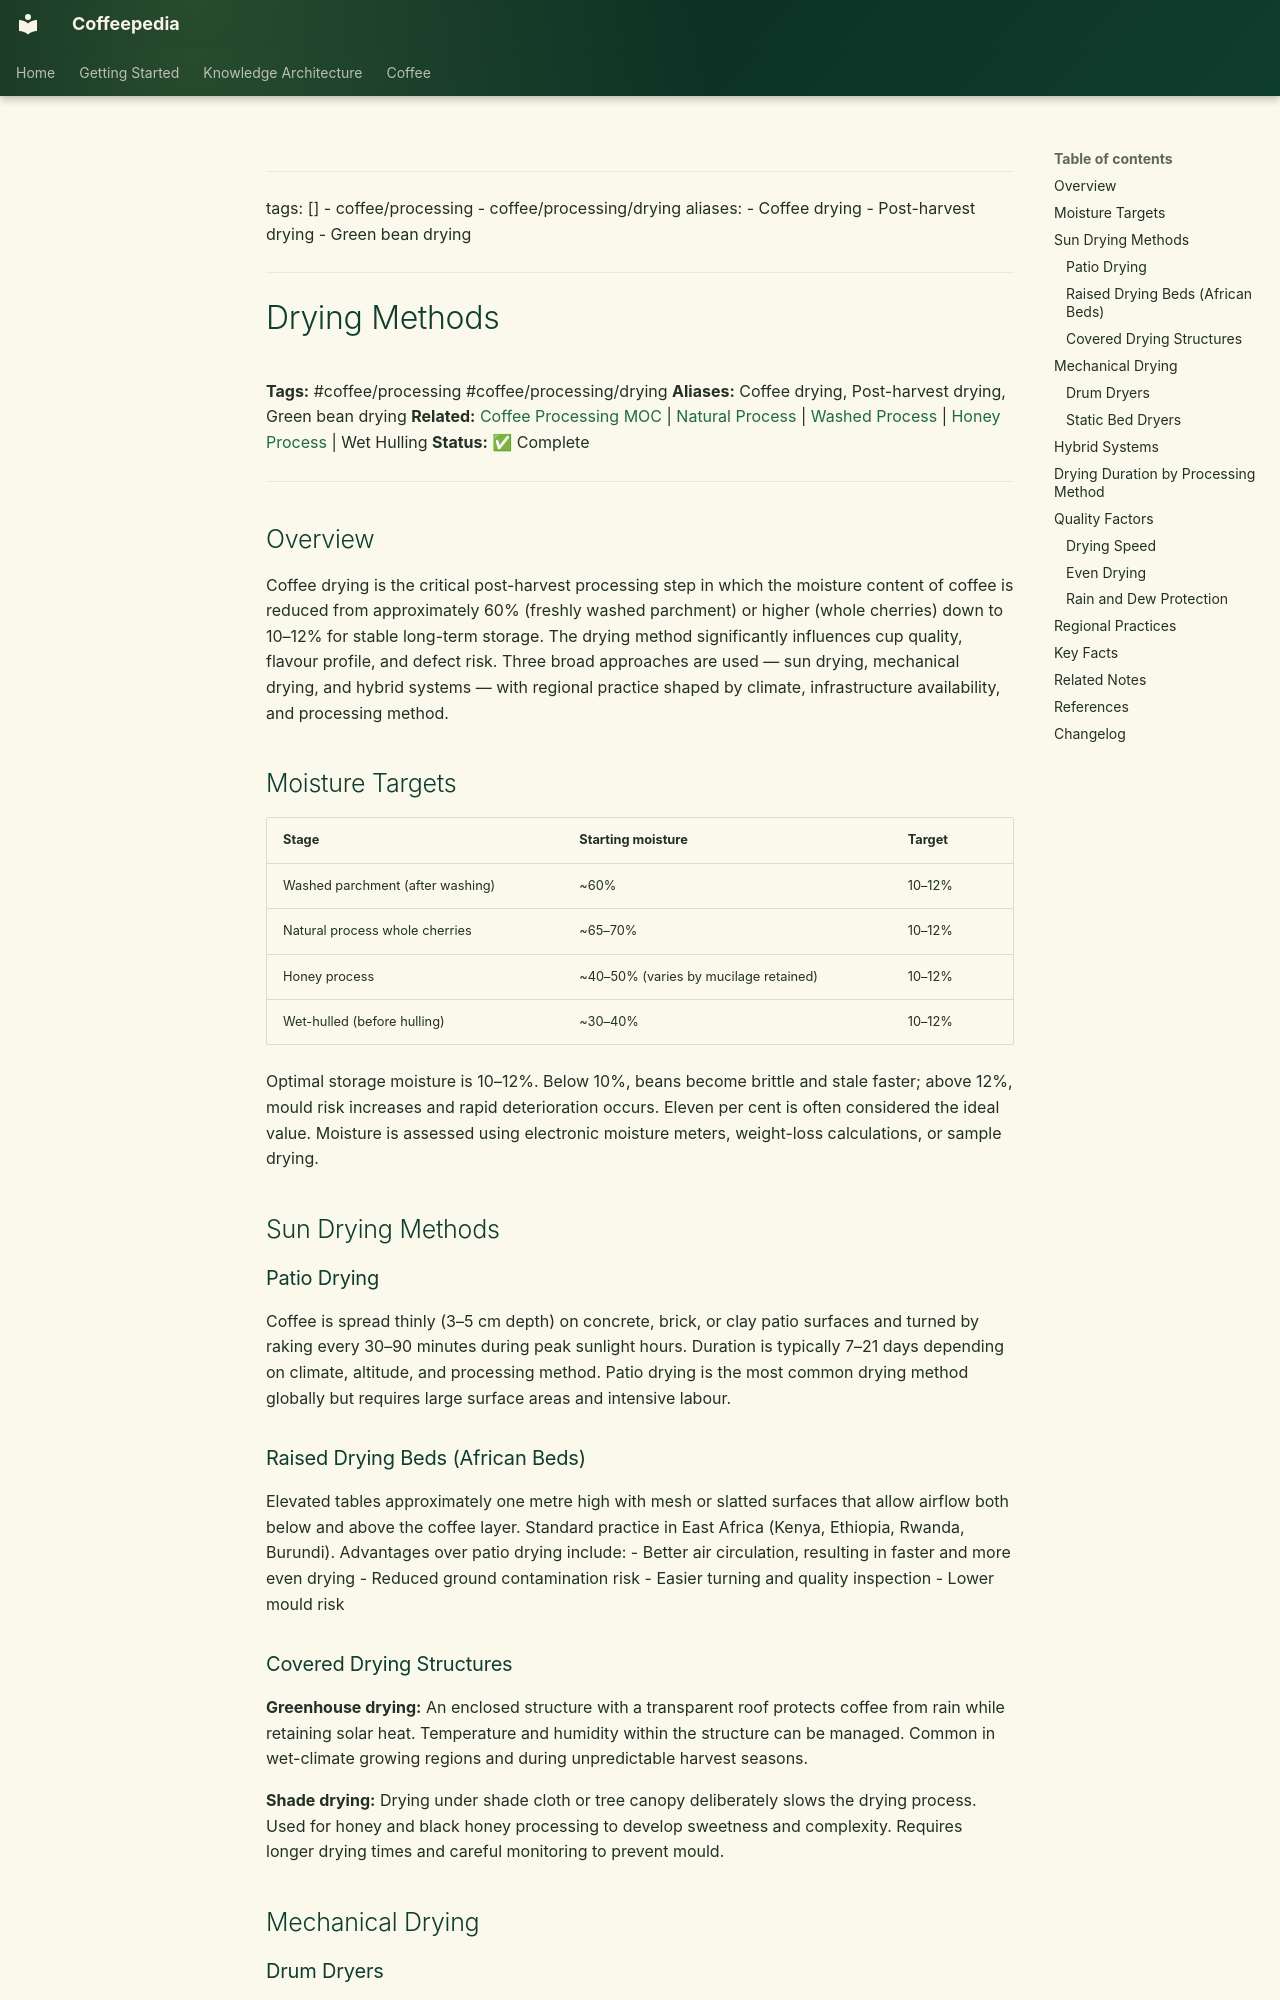

repository: Vauldt/all-about-coffee · page: coffee/coffee-processing/drying-methods/index.html · generator: mkdocs

---
tags: []
  - coffee/processing
  - coffee/processing/drying
aliases:
  - Coffee drying
  - Post-harvest drying
  - Green bean drying
---

# Drying Methods

**Tags:** #coffee/processing #coffee/processing/drying
**Aliases:** Coffee drying, Post-harvest drying, Green bean drying
**Related:** [Coffee Processing MOC](../maps-of-content/coffee-processing-moc.md) | [Natural Process](natural-process.md) | [Washed Process](washed-process.md) | [Honey Process](honey-process.md) | Wet Hulling
**Status:** ✅ Complete

---

## Overview

Coffee drying is the critical post-harvest processing step in which the moisture content of coffee is reduced from approximately 60% (freshly washed parchment) or higher (whole cherries) down to 10–12% for stable long-term storage. The drying method significantly influences cup quality, flavour profile, and defect risk. Three broad approaches are used — sun drying, mechanical drying, and hybrid systems — with regional practice shaped by climate, infrastructure availability, and processing method.

## Moisture Targets

| Stage | Starting moisture | Target |
| :--- | :--- | :--- |
| Washed parchment (after washing) | ~60% | 10–12% |
| Natural process whole cherries | ~65–70% | 10–12% |
| Honey process | ~40–50% (varies by mucilage retained) | 10–12% |
| Wet-hulled (before hulling) | ~30–40% | 10–12% |

Optimal storage moisture is 10–12%. Below 10%, beans become brittle and stale faster; above 12%, mould risk increases and rapid deterioration occurs. Eleven per cent is often considered the ideal value. Moisture is assessed using electronic moisture meters, weight-loss calculations, or sample drying.

## Sun Drying Methods

### Patio Drying

Coffee is spread thinly (3–5 cm depth) on concrete, brick, or clay patio surfaces and turned by raking every 30–90 minutes during peak sunlight hours. Duration is typically 7–21 days depending on climate, altitude, and processing method. Patio drying is the most common drying method globally but requires large surface areas and intensive labour.

### Raised Drying Beds (African Beds)

Elevated tables approximately one metre high with mesh or slatted surfaces that allow airflow both below and above the coffee layer. Standard practice in East Africa (Kenya, Ethiopia, Rwanda, Burundi). Advantages over patio drying include:
- Better air circulation, resulting in faster and more even drying
- Reduced ground contamination risk
- Easier turning and quality inspection
- Lower mould risk

### Covered Drying Structures

**Greenhouse drying:** An enclosed structure with a transparent roof protects coffee from rain while retaining solar heat. Temperature and humidity within the structure can be managed. Common in wet-climate growing regions and during unpredictable harvest seasons.

**Shade drying:** Drying under shade cloth or tree canopy deliberately slows the drying process. Used for honey and black honey processing to develop sweetness and complexity. Requires longer drying times and careful monitoring to prevent mould.

## Mechanical Drying
